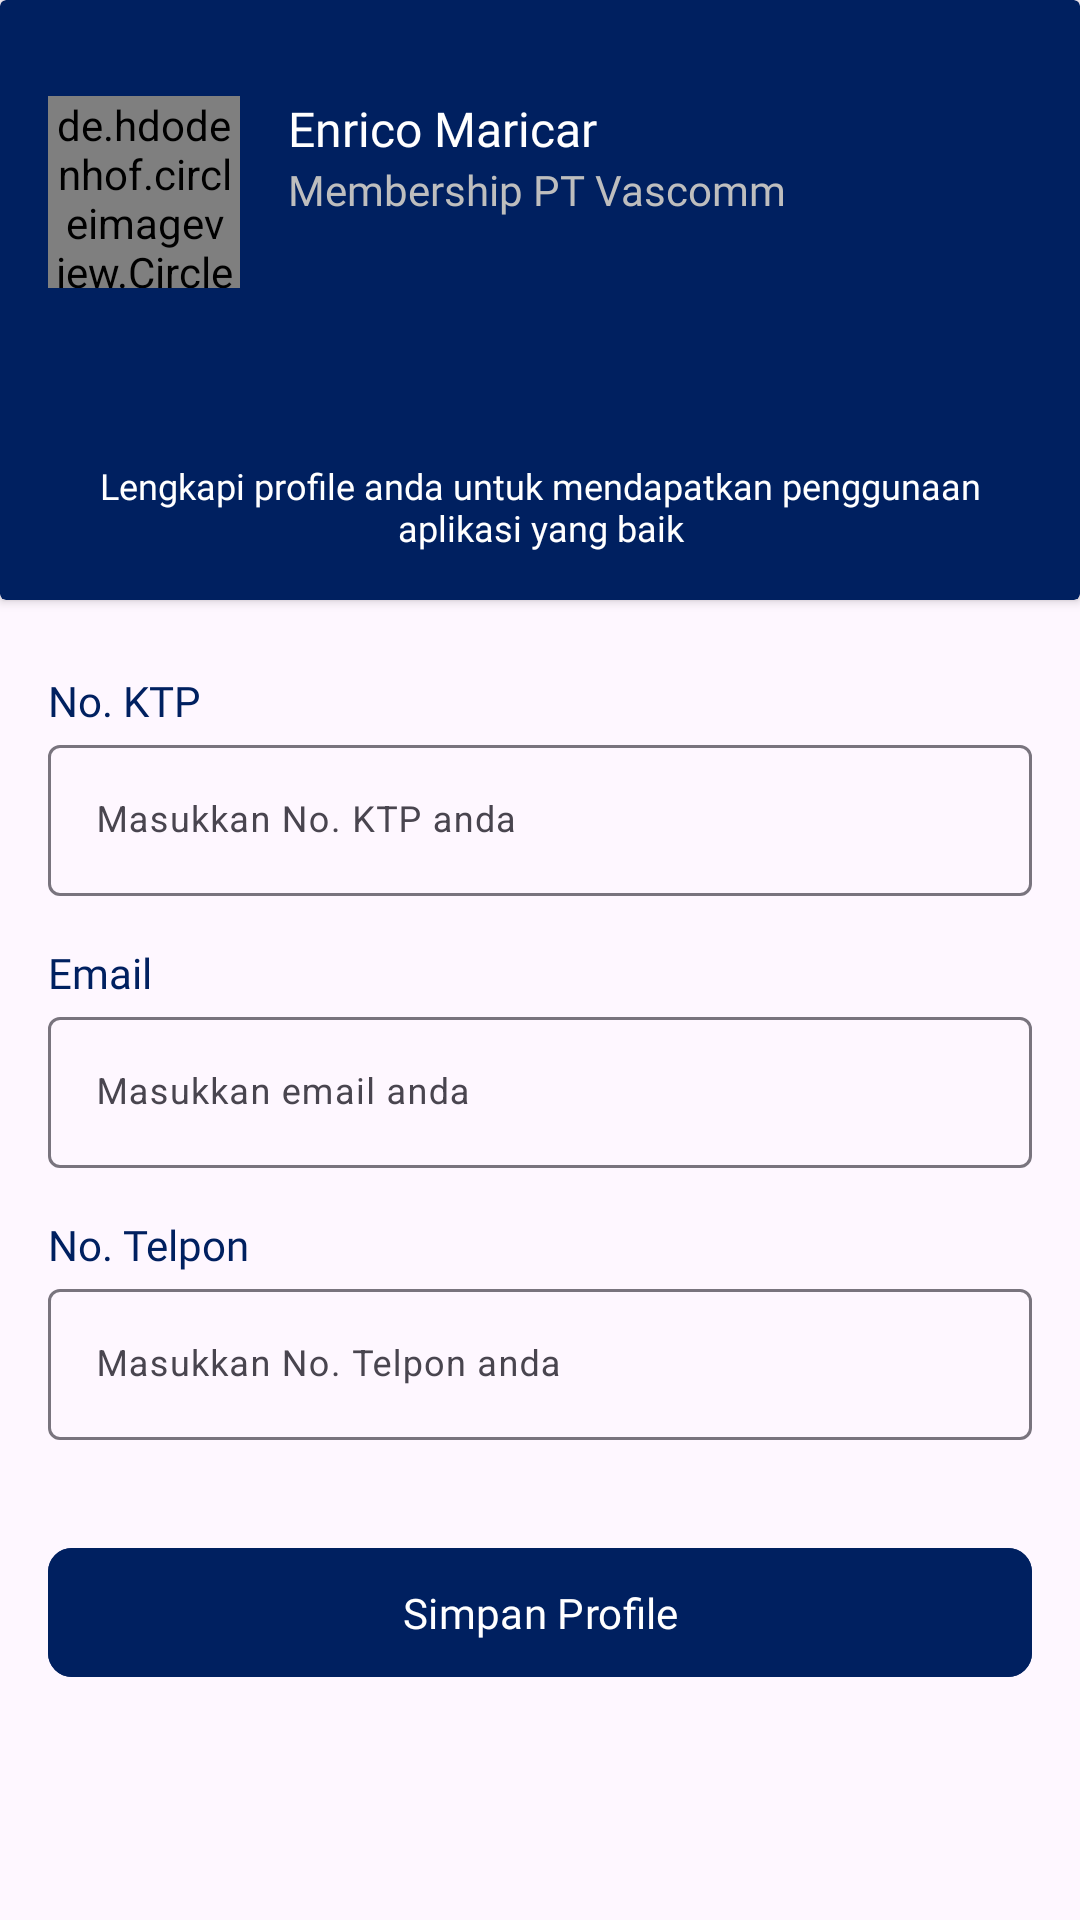

This screen was rendered from an Android layout file. Write that file and the resources it references.
<!-- AndroidManifest.xml: application theme Theme.VascommTest -->
<!-- res/layout/fragment_profile.xml -->
<?xml version="1.0" encoding="utf-8"?>
<LinearLayout xmlns:android="http://schemas.android.com/apk/res/android"
    xmlns:tools="http://schemas.android.com/tools"
    android:layout_width="match_parent"
    android:layout_height="match_parent"
    xmlns:app="http://schemas.android.com/apk/res-auto"
    android:orientation="vertical"
    tools:context=".ui.dashboard.profileAndSetting.ProfileFragment">

    <androidx.cardview.widget.CardView
        android:layout_width="match_parent"
        android:layout_height="200dp"
        android:background="@drawable/bg_rounded_light_blue"
        android:backgroundTint="@color/primary_color">

        <RelativeLayout
            android:layout_width="match_parent"
            android:layout_height="wrap_content"
            android:layout_marginTop="32dp">

            <LinearLayout
                android:layout_width="wrap_content"
                android:layout_height="wrap_content"
                android:layout_marginHorizontal="16dp"
                android:layout_toRightOf="@id/iv_profile"
                android:orientation="vertical">

                <TextView
                    android:id="@+id/tv_name_profile"
                    android:layout_width="wrap_content"
                    android:layout_height="wrap_content"
                    android:text="Enrico Maricar"
                    android:textSize="16sp"
                    android:fontFamily="@font/poppins_medium"
                    android:textColor="@color/white"/>

                <TextView
                    android:layout_width="wrap_content"
                    android:layout_height="wrap_content"
                    android:text="Membership PT Vascomm"
                    android:fontFamily="@font/poppins"
                    android:textColor="@color/light_grey"/>
            </LinearLayout>
            <de.hdodenhof.circleimageview.CircleImageView
                android:id="@+id/iv_profile"
                android:src="@drawable/ic_launcher_background"
                android:layout_width="64dp"
                android:layout_height="64dp"
                android:layout_marginLeft="16dp"
                android:layout_marginBottom="32dp"/>

            <TextView
                android:layout_width="match_parent"
                android:layout_height="wrap_content"
                android:text="Lengkapi profile anda untuk mendapatkan penggunaan aplikasi yang baik"
                android:fontFamily="@font/poppins"
                android:textSize="12sp"
                android:textColor="@color/white"
                android:textAlignment="center"
                android:padding="16dp"
                android:layout_alignParentBottom="true"
                android:background="@drawable/bg_rounded_light_blue"
                android:backgroundTint="@color/light_primary_color"/>
        </RelativeLayout>
    </androidx.cardview.widget.CardView>

    <ScrollView
        android:layout_width="match_parent"
        android:layout_height="match_parent">

        <LinearLayout
            android:layout_width="match_parent"
            android:layout_height="wrap_content"
            android:orientation="vertical">

            <TextView
                android:layout_width="wrap_content"
                android:layout_height="wrap_content"
                android:layout_marginLeft="16dp"
                android:layout_marginTop="24dp"
                android:fontFamily="@font/poppins_semibold"
                android:text="No. KTP"
                android:textColor="@color/primary_color"/>

            <com.google.android.material.textfield.TextInputLayout
                android:layout_width="match_parent"
                android:layout_height="wrap_content"
                android:elevation="8dp"
                android:layout_marginBottom="16dp"
                android:layout_marginHorizontal="16dp">

                <com.google.android.material.textfield.TextInputEditText
                    android:layout_width="match_parent"
                    android:layout_height="wrap_content"
                    android:hint="Masukkan No. KTP anda"
                    android:inputType="number"
                    android:textSize="12sp"
                    android:background="@drawable/bg_rounded_white"/>
            </com.google.android.material.textfield.TextInputLayout>

            <TextView
                android:layout_width="wrap_content"
                android:layout_height="wrap_content"
                android:layout_marginLeft="16dp"
                android:fontFamily="@font/poppins_semibold"
                android:text="Email"
                android:textColor="@color/primary_color"/>

            <com.google.android.material.textfield.TextInputLayout
                android:layout_width="match_parent"
                android:layout_height="wrap_content"
                android:elevation="8dp"
                android:layout_marginBottom="16dp"
                android:layout_marginHorizontal="16dp">

                <com.google.android.material.textfield.TextInputEditText
                    android:layout_width="match_parent"
                    android:layout_height="wrap_content"
                    android:hint="Masukkan email anda"
                    android:inputType="textEmailAddress"
                    android:textSize="12sp"
                    android:background="@drawable/bg_rounded_white"/>
            </com.google.android.material.textfield.TextInputLayout>

            <TextView
                android:layout_width="wrap_content"
                android:layout_height="wrap_content"
                android:layout_marginLeft="16dp"
                android:fontFamily="@font/poppins_semibold"
                android:text="No. Telpon"
                android:textColor="@color/primary_color"/>

            <com.google.android.material.textfield.TextInputLayout
                android:layout_width="match_parent"
                android:layout_height="wrap_content"
                android:elevation="8dp"
                android:layout_marginBottom="16dp"
                android:layout_marginHorizontal="16dp">

                <com.google.android.material.textfield.TextInputEditText
                    android:layout_width="match_parent"
                    android:layout_height="wrap_content"
                    android:hint="Masukkan No. Telpon anda"
                    android:inputType="number"
                    android:textSize="12sp"
                    android:background="@drawable/bg_rounded_white"/>
            </com.google.android.material.textfield.TextInputLayout>

            <com.google.android.material.button.MaterialButton
                android:layout_width="match_parent"
                android:layout_height="wrap_content"
                app:cornerRadius="8dp"
                android:fontFamily="@font/poppins"
                android:paddingVertical="12dp"
                android:backgroundTint="@color/primary_color"
                android:text="Simpan Profile"
                android:layout_marginTop="16dp"
                android:layout_marginHorizontal="16dp" />
        </LinearLayout>
    </ScrollView>
</LinearLayout>
<!-- resources referenced by this layout -->
<resources>
  <color name="light_grey">#BEBEBE</color>
  <color name="light_primary_color">#1A3E78</color>
  <color name="primary_color"> #002060</color>
  <color name="white">#FFFFFFFF</color>
  <style name="Theme.VascommTest" parent="Base.Theme.VascommTest" />
  <style name="Base.Theme.VascommTest" parent="Theme.Material3.DayNight.NoActionBar">
          
          
          <item name="android:statusBarColor">@color/primary_color</item>
      </style>
</resources>
